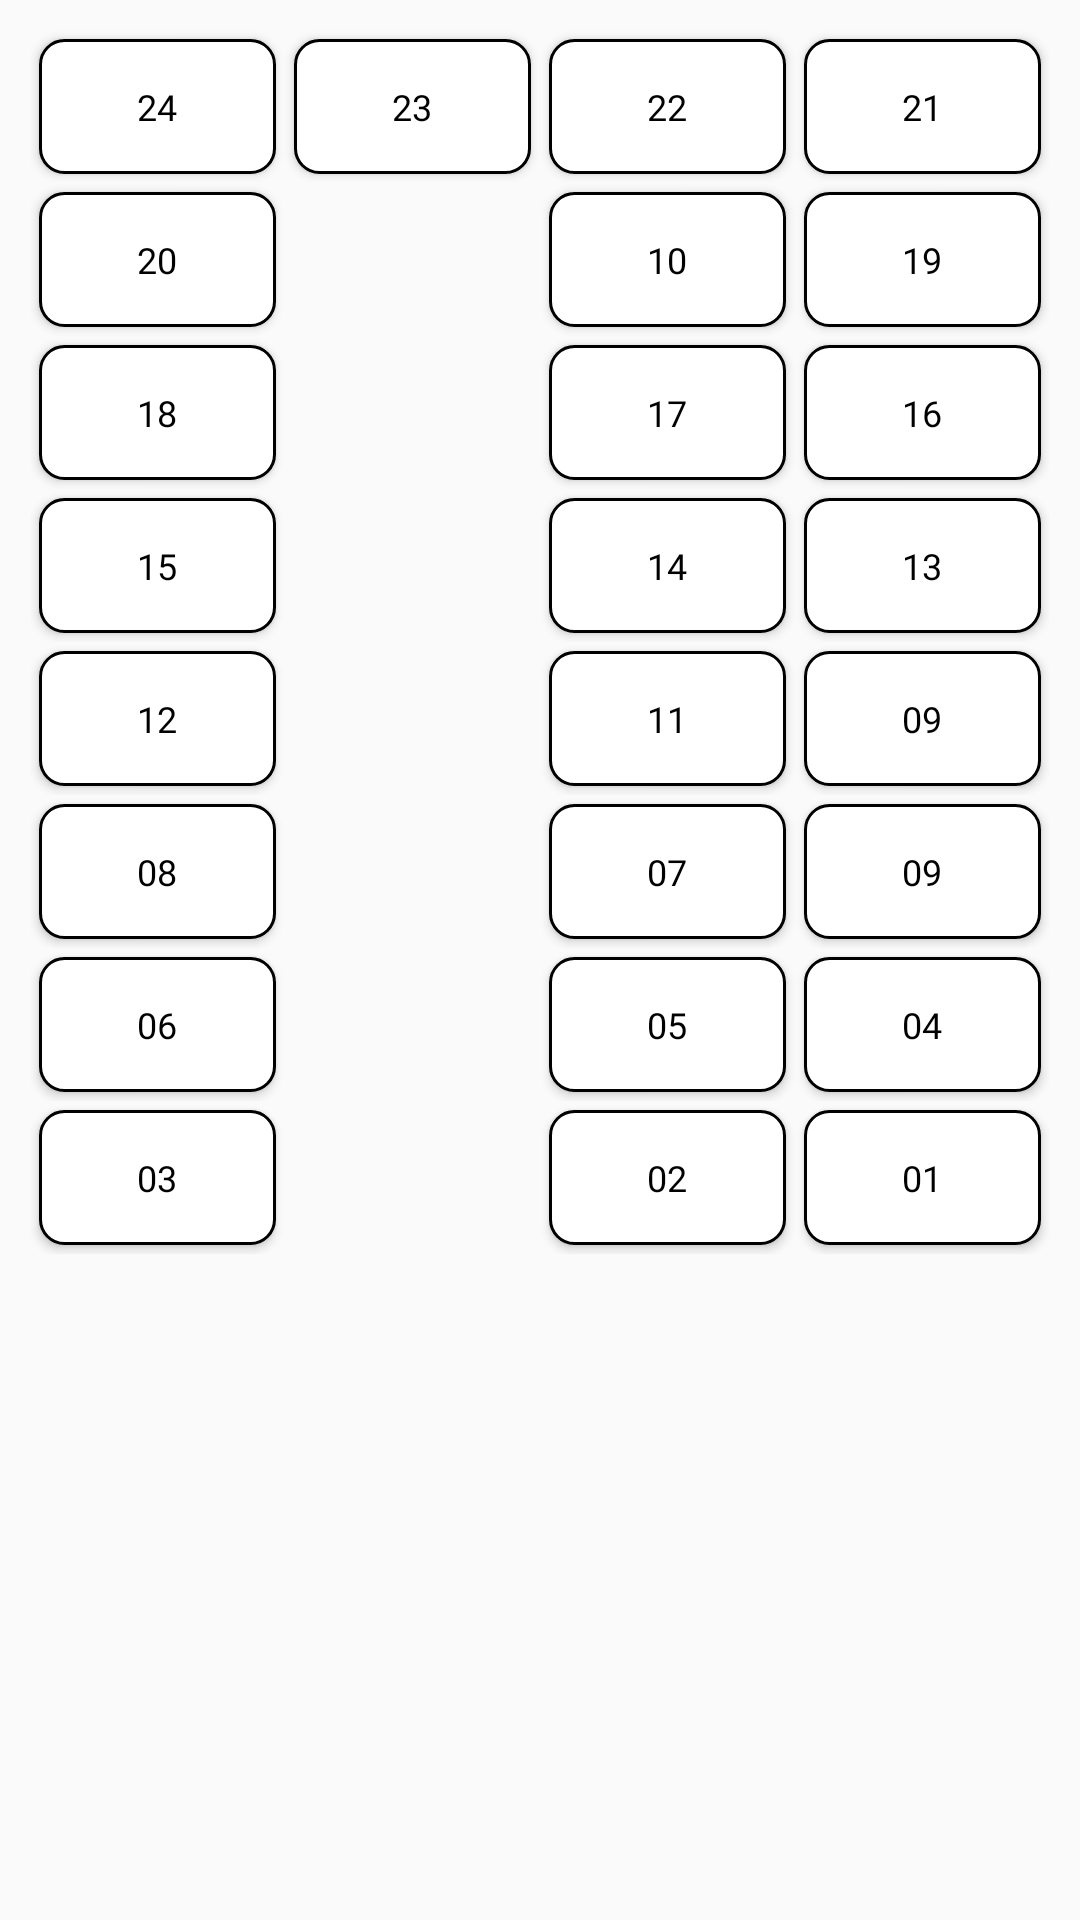

Layout XML and referenced resources for this Android screen:
<!-- AndroidManifest.xml: application theme CarServicesAppTheme -->
<!-- res/layout/layout_ghe_xe_24_cho.xml -->
<?xml version="1.0" encoding="utf-8"?>
<TableLayout
    xmlns:android="http://schemas.android.com/apk/res/android"
    android:layout_width="220dp"
    android:layout_height="wrap_content"
    android:layout_gravity="center"
    android:padding="10dp"
    android:stretchColumns="*">
    <TableRow>
        <Button
            android:onClick="xuLyChonGheNgoi"
            style="@style/buttonStyle2"
            android:text="24"/>
        <Button
            android:onClick="xuLyChonGheNgoi"
            style="@style/buttonStyle2"
            android:text="23"/>
        <Button
            android:onClick="xuLyChonGheNgoi"
            style="@style/buttonStyle2"
            android:text="22"/>

        <Button
            android:onClick="xuLyChonGheNgoi"
            style="@style/buttonStyle2"
            android:text="21"/>
    </TableRow>
    <TableRow>
        <Button
            android:onClick="xuLyChonGheNgoi"
            style="@style/buttonStyle2"

            android:text="20"/>

        <Button
            android:onClick="xuLyChonGheNgoi"
            style="@style/buttonStyle2"
            android:layout_column="2"
            android:text="10"/>
        <Button
            android:onClick="xuLyChonGheNgoi"
            style="@style/buttonStyle2"
            android:layout_column="3"
            android:text="19"/>
    </TableRow>
    <TableRow>
        <Button
            android:onClick="xuLyChonGheNgoi"
            style="@style/buttonStyle2"
            android:text="18"/>

        <Button
            android:onClick="xuLyChonGheNgoi"
            style="@style/buttonStyle2"
            android:layout_column="2"
            android:text="17"/>
        <Button
            android:onClick="xuLyChonGheNgoi"
            style="@style/buttonStyle2"
            android:layout_column="3"
            android:text="16"/>
    </TableRow>
    <TableRow>
        <Button
            android:onClick="xuLyChonGheNgoi"
            style="@style/buttonStyle2"
            android:text="15"/>

        <Button
            android:onClick="xuLyChonGheNgoi"
            style="@style/buttonStyle2"
            android:layout_column="2"
            android:text="14"/>
        <Button
            android:onClick="xuLyChonGheNgoi"
            style="@style/buttonStyle2"
            android:layout_column="3"
            android:text="13"/>
    </TableRow>
    <TableRow>
        <Button
            android:onClick="xuLyChonGheNgoi"
            style="@style/buttonStyle2"
            android:text="12"/>

        <Button
            android:onClick="xuLyChonGheNgoi"
            style="@style/buttonStyle2"
            android:layout_column="2"
            android:text="11"/>
        <Button
            android:onClick="xuLyChonGheNgoi"
            style="@style/buttonStyle2"
            android:layout_column="3"
            android:text="09"/>
    </TableRow>
    <TableRow>
        <Button
            android:onClick="xuLyChonGheNgoi"
            style="@style/buttonStyle2"
            android:text="08"/>

        <Button
            android:onClick="xuLyChonGheNgoi"
            style="@style/buttonStyle2"
            android:layout_column="2"
            android:text="07"/>
        <Button
            android:onClick="xuLyChonGheNgoi"
            style="@style/buttonStyle2"
            android:layout_column="3"
            android:text="09"/>
    </TableRow>
    <TableRow>
        <Button
            android:onClick="xuLyChonGheNgoi"
            style="@style/buttonStyle2"
            android:text="06"/>

        <Button
            android:onClick="xuLyChonGheNgoi"
            style="@style/buttonStyle2"
            android:layout_column="2"
            android:text="05"/>
        <Button
            android:onClick="xuLyChonGheNgoi"
            style="@style/buttonStyle2"
            android:layout_column="3"
            android:text="04"/>
    </TableRow>
    <TableRow>
        <Button
            android:onClick="xuLyChonGheNgoi"
            style="@style/buttonStyle2"
            android:text="03"/>

        <Button
            android:onClick="xuLyChonGheNgoi"
            style="@style/buttonStyle2"
            android:layout_column="2"
            android:text="02"/>
        <Button
            android:onClick="xuLyChonGheNgoi"
            style="@style/buttonStyle2"
            android:layout_column="3"
            android:text="01"/>
    </TableRow>
    <TableRow>
        <ImageView
            android:layout_gravity="center"
            android:src="@drawable/ic_action_wheel"
            android:layout_column="3"/>
    </TableRow>
</TableLayout>
<!-- resources referenced by this layout -->
<resources>
  <style name="buttonStyle2" parent="CarServicesAppTheme">
          <item name="android:background">@drawable/button_selector_2</item>
          <item name="android:textSize">@dimen/smallTextSize</item>
          <item name="android:textColor">@color/primaryTextColor</item>
          <item name="android:fontFamily">@font/roboto</item>
          <item name="android:padding">3dp</item>
          <item name="android:gravity">center</item>
          <item name="android:textStyle">normal</item>
          <item name="android:layout_margin">3dp</item>
          <item name="android:layout_height">45dp</item>
          <item name="android:layout_width">25dp</item>
      </style>
  <style name="CarServicesAppTheme" parent="AppTheme">
          <item name="windowActionBar">false</item>
          <item name="windowNoTitle">true</item>
          <item name="android:colorPrimary">@color/primaryColor</item>
          <item name="android:colorPrimaryDark">@color/primaryDarkColor</item>
          <item name="android:colorAccent">@color/secondaryColor</item>
          <item name="android:buttonStyle">@style/buttonStyle</item>
          <item name="android:textViewStyle">@style/primaryLargeTextStyle</item>
  
          <item name="android:fontFamily">@font/roboto</item>
          <item name="android:buttonStyleToggle">@style/toggleButtonStyle</item>
  
  
  
      </style>
  <dimen name="smallTextSize">12sp</dimen>
  <color name="primaryTextColor">#000000</color>
  <style name="AppTheme" parent="Theme.AppCompat.Light.DarkActionBar">
          <item name="colorPrimary">@color/colorPrimary</item>
          <item name="colorPrimaryDark">@color/colorPrimaryDark</item>
          <item name="colorAccent">@color/colorAccent</item>
      </style>
  <color name="primaryColor">#32cd32</color>
  <color name="primaryDarkColor">#009b00</color>
  <color name="secondaryColor">#303f9f</color>
  <style name="buttonStyle" parent="CarServicesAppTheme">
          <item name="android:textColor">@color/secondaryTextColor</item>
          <item name="android:background">@drawable/button_selector</item>
          <item name="android:fontFamily">@font/roboto</item>
          <item name="android:padding">10dp</item>
          <item name="android:gravity">center</item>
          <item name="android:textStyle">bold</item>
          <item name="android:textSize">@dimen/buttonTextSize</item>
      </style>
  <style name="primaryLargeTextStyle" parent="CarServicesAppTheme">
          <item name="android:textColor">@color/primaryTextColor</item>
          <item name="android:padding">5dp</item>
          <item name="android:textSize">@dimen/largeTextSize</item>
          <item name="android:layout_marginTop">5dp</item>
          <item name="android:layout_marginBottom">5dp</item>
      </style>
  <style name="toggleButtonStyle" parent="CarServicesAppTheme">
          <item name="android:textColor">@color/secondaryTextColor</item>
          <item name="android:background">@drawable/button_selector</item>
          <item name="android:fontFamily">@font/roboto</item>
          <item name="android:padding">10dp</item>
          <item name="android:gravity">center</item>
          <item name="android:textStyle">bold</item>
          <item name="android:textSize">@dimen/buttonTextSize</item>
      </style>
  <color name="secondaryTextColor">#ffffff</color>
  <color name="lightGrey2">#e0e0e0</color>
  <color name="colorPrimary">#3F51B5</color>
  <color name="colorPrimaryDark">#303F9F</color>
  <color name="colorAccent">#FF4081</color>
  <dimen name="largeTextSize">20sp</dimen>
</resources>
